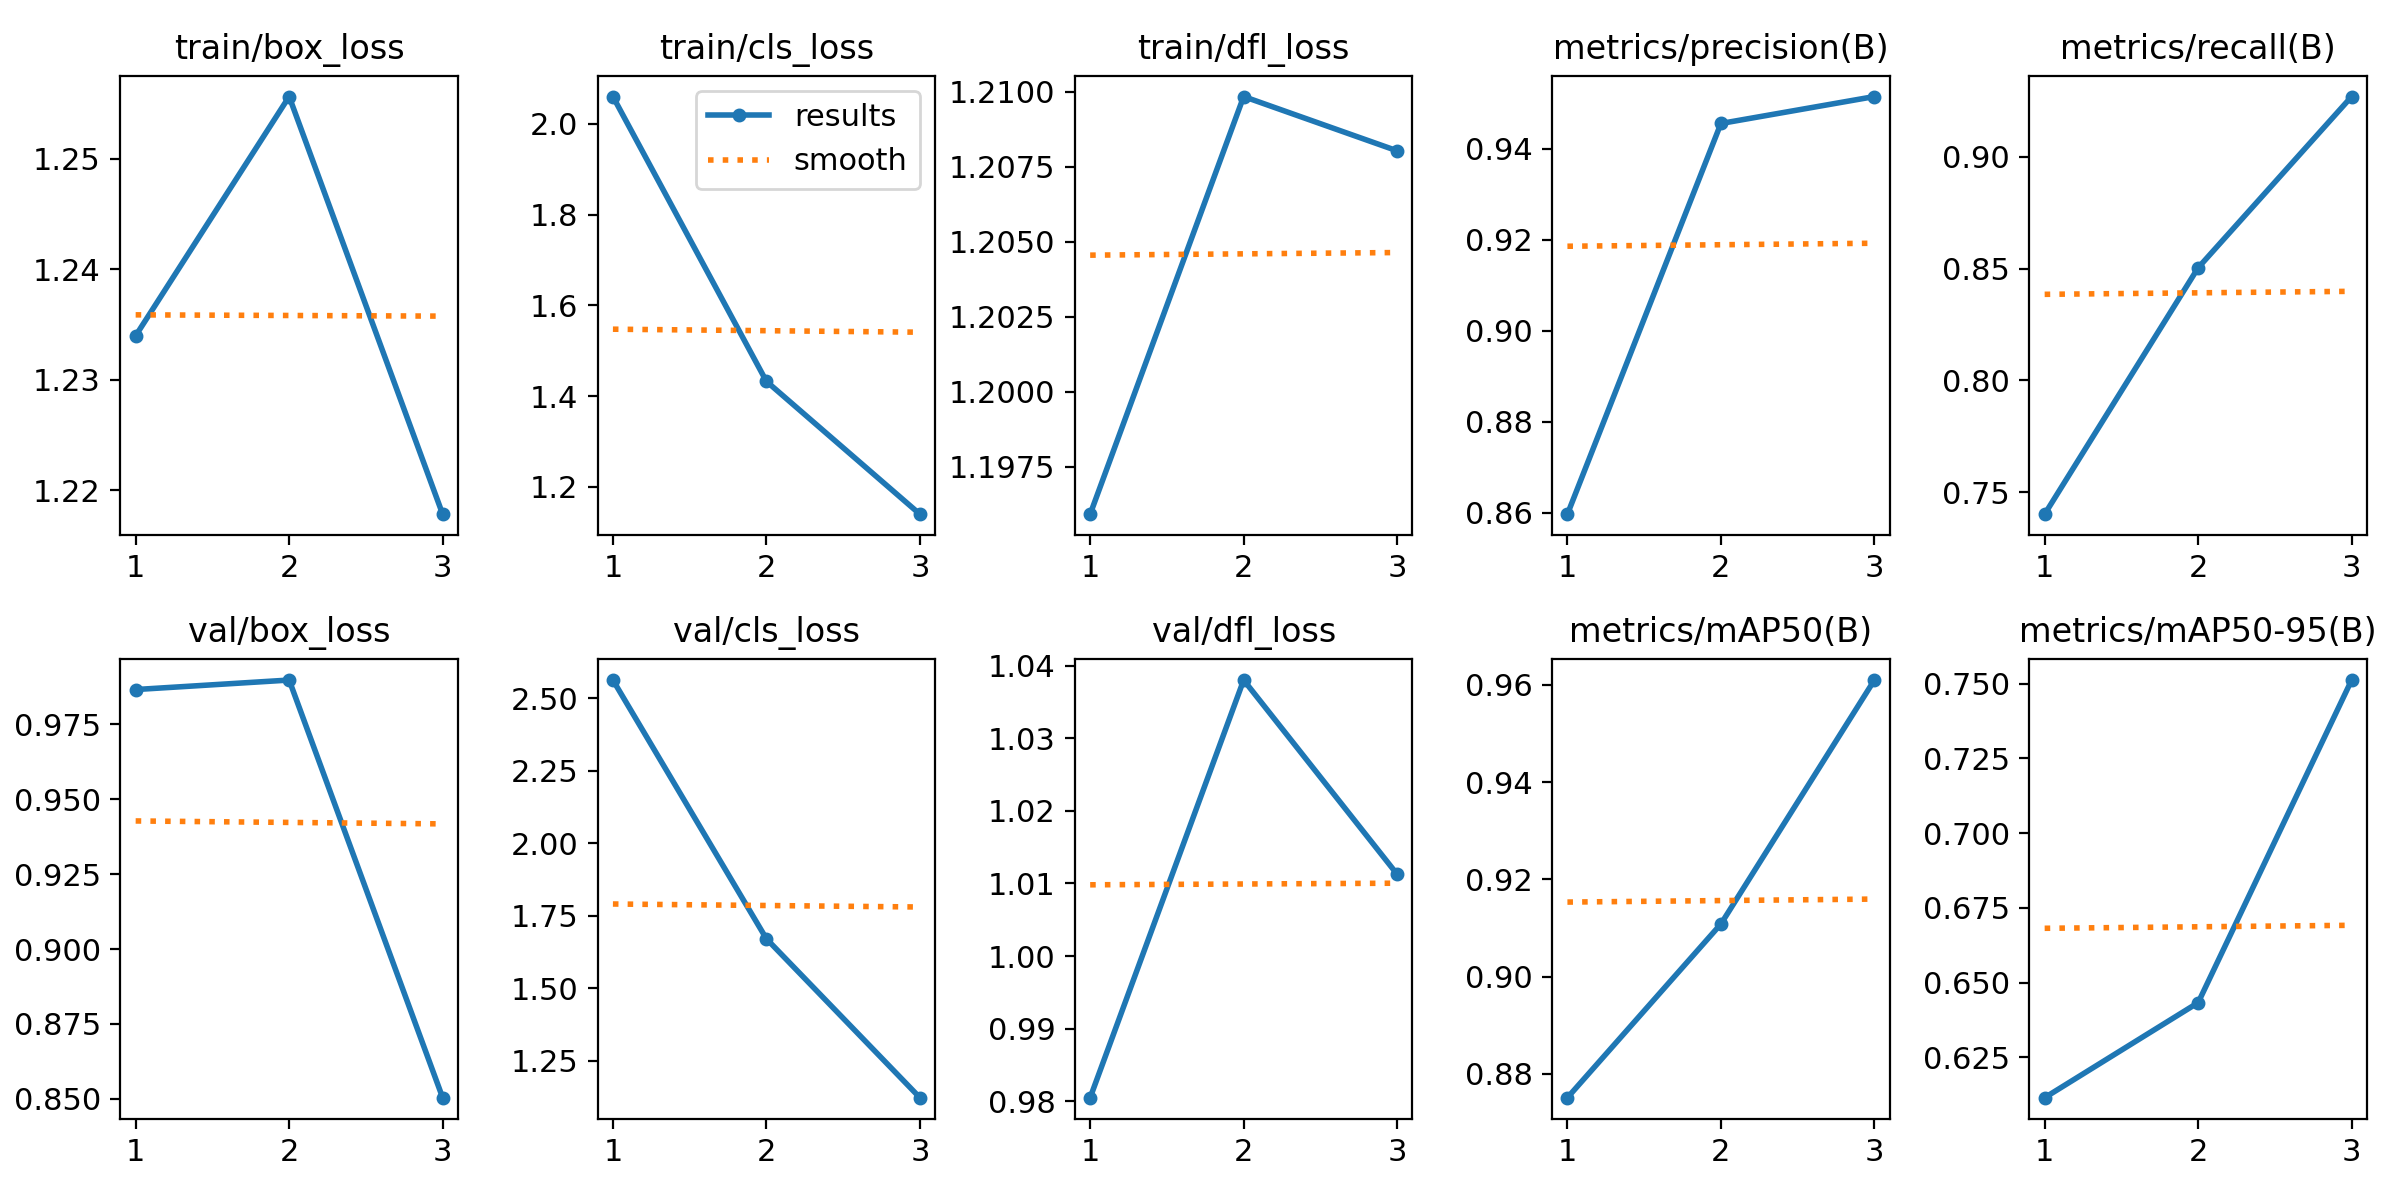

The file beside this chart, header and first rows:
epoch, time, train/box_loss, train/cls_loss, train/dfl_loss, metrics/precision(B), metrics/recall(B), metrics/mAP50(B), metrics/mAP50-95(B), val/box_loss, val/cls_loss, val/dfl_loss, lr/pg0, lr/pg1, lr/pg2
1, 452.7, 1.234, 2.06, 1.196, 0.8597, 0.7402, 0.8751, 0.6115, 0.9866, 2.563, 0.9805, 0.0006586, 0.0006586, 0.0006586
2, 919.3, 1.256, 1.432, 1.21, 0.9456, 0.8504, 0.9108, 0.6433, 0.9898, 1.67, 1.038, 0.000888, 0.000888, 0.000888
3, 1380, 1.218, 1.14, 1.208, 0.9515, 0.927, 0.961, 0.7512, 0.8504, 1.122, 1.011, 0.0006773, 0.0006773, 0.0006773
